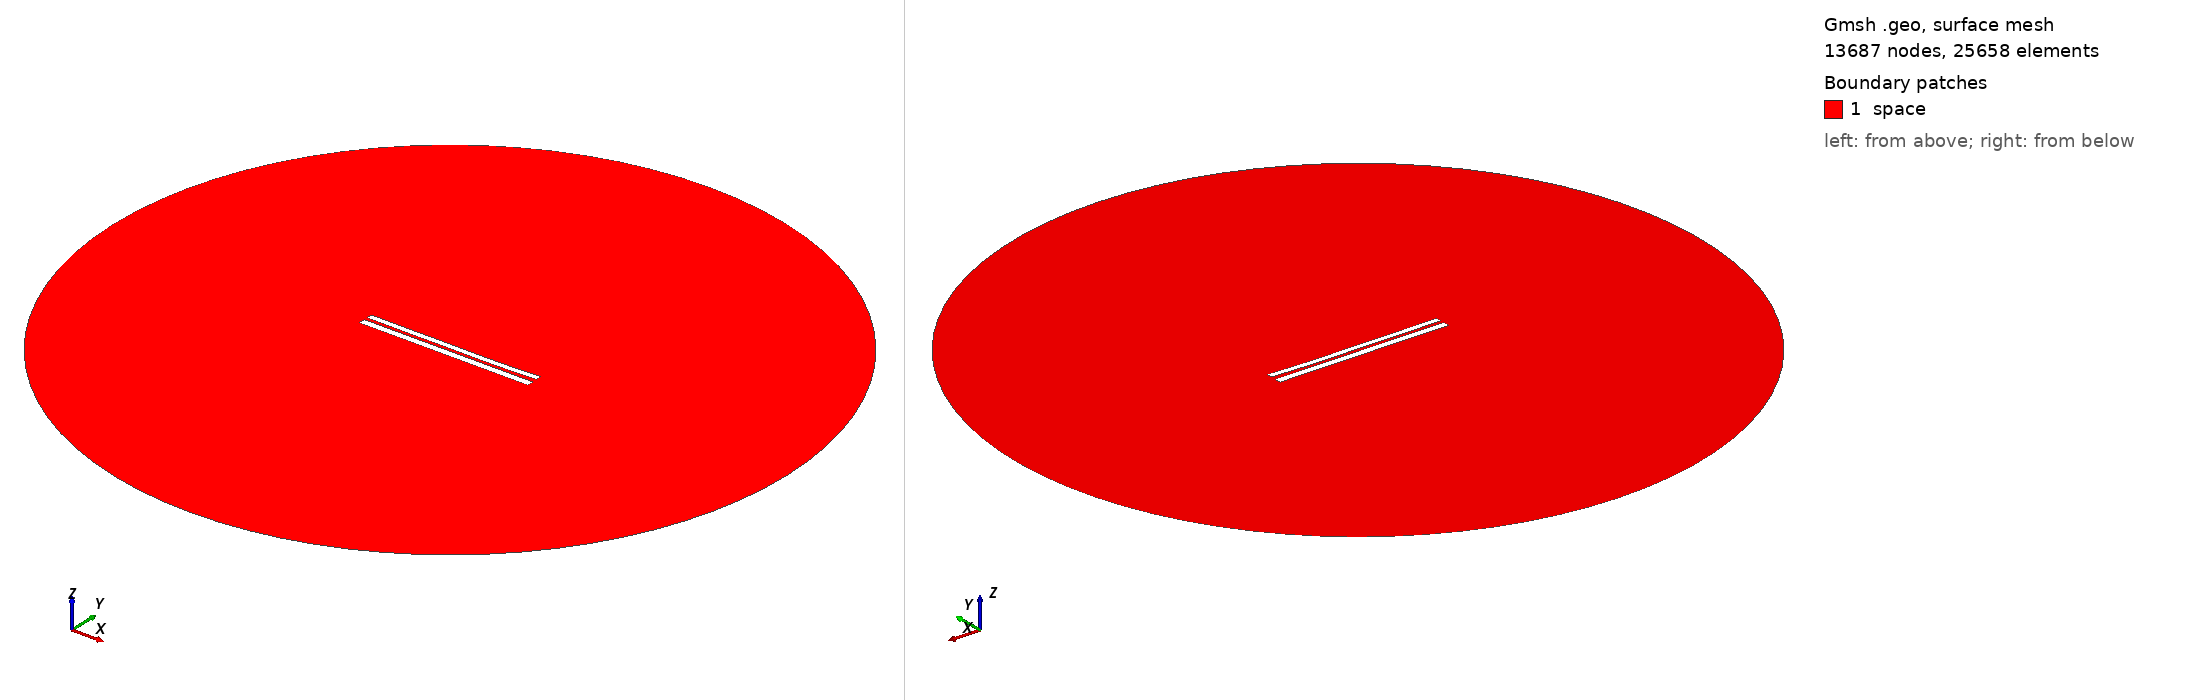

Gmsh geometry script, surface-meshed: 13687 nodes, 25658 surface elements. Boundary patches (legend numbers): 1 space. Left view from above one corner, right view from below the opposite corner. Legend entries are the model's physical surfaces. The drawing asked Gmsh for element sizes between 1% and 20% of the model's largest extent; the script's own settings can give other sizes.

=== 7267.geo (drawn) ===
//---------------------------------------
// Geometry kernel
//---------------------------------------

SetFactory("OpenCASCADE");



//---------------------------------------
// Parameters of the geometry
//---------------------------------------

// Overetch of the upper plate
overetch = 0.25;

// Distance between the plates
distance = 1.75;

// Discretization over the x axis (for the deformation)
nx = 50; 

// Length of the plate
L = 100 - overetch; 

// Number of modes
n = 4; 

// 1st mode coefficient
coeff(1) = 0.07499999999999998;
beta(1) = 0.596864 * 3.1415926535 / L;

// 2nd mode coefficient
coeff(2) = -0.15;
beta(2) = 1.49418 * 3.1415926535 / L;

// 3rd mode coefficient
coeff(3) = 0.07499999999999998;
beta(3) = 2.50025 * 3.1415926535 / L;

// 4th mode coefficient
coeff(4) = -0.075;
beta(4) = 3.49999 * 3.1415926535 / L;



//---------------------------------------
// Upper plate (deformed rectangle)
//---------------------------------------

// Coordiantes of the upper plate
xmin = -50;
xmax = 50 - overetch;

// Height of the upper plate
yheight = 4 - 2 * overetch;

// Indexes of the points
UpperID[] = {};
LowerID[] = {};
LeftID[] = {};
RightID[] = {};

// Point index
p = 1;

// Horizontal edges
For i In {1:nx}
    x = xmin + (i-1)*(xmax - xmin)/(nx-1);

    y_bottom = distance / 2 + overetch;
    For j In {1:n}
        C = (Cosh(beta(j)*L) + Cos(beta(j)*L)) / (Sinh(beta(j)*L) + Sin(beta(j)*L));
        y_bottom  = y_bottom + coeff(j) * (Cosh(beta(j)*(x+50)) - Cos(beta(j)*(x+50)) - C * (Sinh(beta(j)*(x+50)) - Sin(beta(j)*(x+50))));
    EndFor

    y_top = y_bottom + yheight;

    Point(p) = {x, y_top, 0, 1.0};
    UpperID[i] = p;
    p = p + 1;

    Point(p) = {x, y_bottom, 0, 1.0};
    LowerID[i] = p;
    p = p + 1;
EndFor

// Create point lists
UpperPts[] = {}; LowerPts[] = {};
For i In {1:nx}
  UpperPts[] += {UpperID[i]};
  LowerPts[] += {LowerID[i]};
EndFor

// Build splines
Spline(1) = {UpperPts[]};
Spline(2) = {LowerPts[]};
Line(3) = {LowerPts[nx-1], UpperPts[nx-1]};
Line(4) = {LowerPts[0], UpperPts[0]};

// Build the plane surface
Curve Loop(1) = {2, 3, -1, -4};
Plane Surface(1) = {1};



//---------------------------------------
// Lower plate (rectangle)
//---------------------------------------

// Vertices
Point(1001) = {-50, -1, 0, 1.0};
Point(1002) = { 50, -1, 0, 1.0};
Point(1003) = { 50,  -5, 0, 1.0};
Point(1004) = {-50,  -5, 0, 1.0};

// Edges
Line(5) = {1001, 1002};
Line(6) = {1002, 1003};
Line(7) = {1003, 1004};
Line(8) = {1004, 1001};

// Plane surface
Line Loop(2) = {5, 6, 7, 8};
Plane Surface(2) = {2}; 



//---------------------------------------
// Outer (fictious) boundary
//---------------------------------------

// Points
Point(1005) = {0, 0, 0};       // Center
Point(1006) = {200, 0, 0};     // Start point
Point(1007) = {0, 200, 0};     // 90 degrees
Point(1008) = {-200, 0, 0};    // 180 degrees
Point(1009) = {0, -200, 0};    // 270 degrees

// Circle arcs (each needs start, center, end)
Circle(9) = {1006, 1005, 1007};
Circle(10) = {1007, 1005, 1008};
Circle(11) = {1008, 1005, 1009};
Circle(12) = {1009, 1005, 1006};

// Plane surface for the entire domain
Curve Loop(3) = {9, 10, 11, 12};
Surface(3) = {3};

// Subtract the plates from the whole domain to obtain the actual domain where we want to solve the equations
BooleanDifference{ Surface{3}; Delete; }{ Surface{1}; Surface{2}; Delete; }




//---------------------------------------
// Transfinite Lines/Curves
//---------------------------------------

// Set the number of points on the boundaries
r = 7;

// Plates
Transfinite Curve {1, 2} = 50*r Using Progression 1;
Transfinite Curve {3, 4} = 2*r Using Progression 1;
Transfinite Line {5, 7} = 50*r Using Progression 1;
Transfinite Line {6, 8} = 2*r Using Progression 1;

// Outer boundary
Transfinite Line {9, 10, 11, 12} = 20 Using Progression 1;



//---------------------------------------
// Physical groups
//---------------------------------------                

// Physical curves (boundaries)
Physical Line("force_segment", 10) = {2};
Physical Line("upper_plate", 11) = {1, 3, 4};
Physical Line("lower_plate", 12) = {5, 6, 7, 8};
Physical Line("boundary", 20) = {9, 10, 11, 12};

// Physical Surfaces
Physical Surface("space", 30) = {3};



//---------------------------------------
// 6. Generate the Mesh
//---------------------------------------

// 2D mesh generation
Mesh 2;
